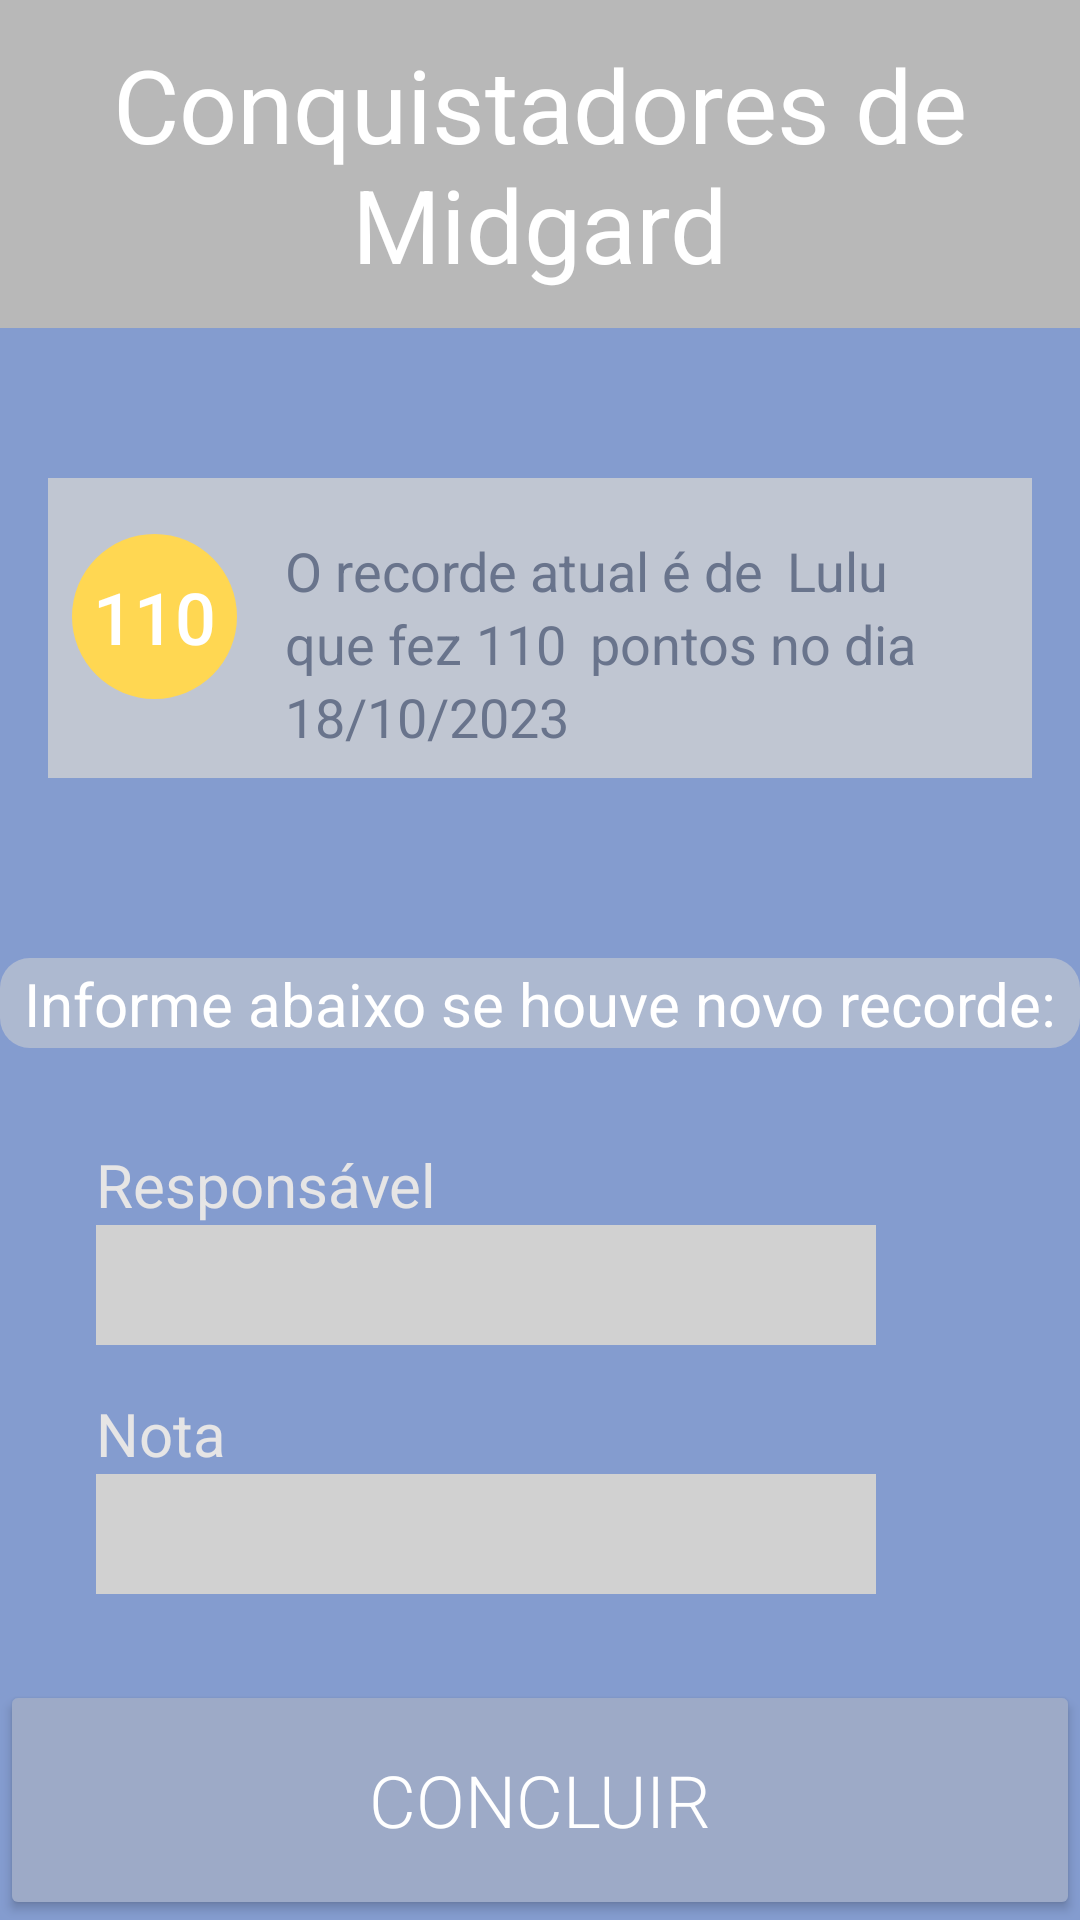

Android layout source for this screen:
<!-- AndroidManifest.xml: activity theme Theme.AppCompat.DayNight.NoActionBar -->
<!-- res/layout/activity_recorde.xml -->
<?xml version="1.0" encoding="utf-8"?>
<androidx.constraintlayout.widget.ConstraintLayout xmlns:android="http://schemas.android.com/apk/res/android"
    xmlns:app="http://schemas.android.com/apk/res-auto"
    xmlns:tools="http://schemas.android.com/tools"
    android:layout_width="match_parent"
    android:layout_height="match_parent"
    android:background="@color/main_purple"
    tools:context=".presentation.jogo.recorde.RecordeActivity">


    <EditText
        android:id="@+id/nota_recorde"
        android:layout_width="260dp"
        android:layout_height="40dp"
        android:background="#D1D1D1"
        android:textAlignment="center"
        android:textColor="#FFFFFF"
        app:layout_constraintStart_toStartOf="@+id/nota_txt"
        app:layout_constraintTop_toBottomOf="@+id/nota_txt" />

    <TextView
        android:id="@+id/nota_txt"
        android:layout_width="wrap_content"
        android:layout_height="wrap_content"
        android:layout_marginTop="16dp"
        android:text="Nota"
        android:textColor="#E6E5E5"
        android:textSize="20sp"
        app:layout_constraintStart_toStartOf="@+id/responsavel_recorde"
        app:layout_constraintTop_toBottomOf="@+id/responsavel_recorde" />

    <TextView
        android:id="@+id/recorde_titulo_jogo"
        android:layout_width="0dp"
        android:layout_height="wrap_content"
        android:background="#B8B8B8"
        android:paddingTop="12dp"
        android:paddingBottom="12dp"
        android:text="Conquistadores de Midgard"
        android:textAlignment="center"
        android:textColor="#FFFFFF"
        android:textSize="34sp"
        app:layout_constraintEnd_toEndOf="parent"
        app:layout_constraintHorizontal_bias="0.0"
        app:layout_constraintStart_toStartOf="parent"
        app:layout_constraintTop_toTopOf="parent" />

    <TextView
        android:id="@+id/caixa_nota_geral"
        android:layout_width="0dp"
        android:layout_height="100dp"
        android:layout_marginStart="16dp"
        android:layout_marginTop="50dp"
        android:layout_marginEnd="16dp"
        android:background="#C3D3D3D3"
        android:visibility="visible"
        app:layout_constraintEnd_toEndOf="parent"
        app:layout_constraintHorizontal_bias="1.0"
        app:layout_constraintStart_toStartOf="parent"
        app:layout_constraintTop_toBottomOf="@+id/recorde_titulo_jogo" />

    <ImageView
        android:id="@+id/circulo_amarelo"
        android:layout_width="55dp"
        android:layout_height="55dp"
        android:layout_marginStart="8dp"
        android:layout_marginBottom="8dp"
        app:layout_constraintBottom_toBottomOf="@+id/caixa_nota_geral"
        app:layout_constraintStart_toStartOf="@+id/caixa_nota_geral"
        app:layout_constraintTop_toTopOf="@+id/caixa_nota_geral"
        app:srcCompat="@drawable/circulo_amarelo" />

    <TextView
        android:id="@+id/txt_nota_geral_1"
        android:layout_width="wrap_content"
        android:layout_height="wrap_content"
        android:layout_marginStart="16dp"
        android:text="O recorde atual é de"
        android:textColor="#69748C"
        android:textSize="18sp"
        app:layout_constraintStart_toEndOf="@+id/circulo_amarelo"
        app:layout_constraintTop_toTopOf="@+id/circulo_amarelo" />

    <TextView
        android:id="@+id/txt_nota_geral_"
        android:layout_width="wrap_content"
        android:layout_height="wrap_content"
        android:text="que fez "
        android:textColor="#69748C"
        android:textSize="18sp"
        app:layout_constraintStart_toStartOf="@+id/txt_nota_geral_1"
        app:layout_constraintTop_toBottomOf="@+id/txt_nota_geral_1" />

    <TextView
        android:id="@+id/txt_nota_geral_5"
        android:layout_width="wrap_content"
        android:layout_height="wrap_content"
        android:layout_marginStart="8dp"
        android:text="pontos no dia "
        android:textColor="#69748C"
        android:textSize="18sp"
        app:layout_constraintStart_toEndOf="@+id/pontuacao_recorde"
        app:layout_constraintTop_toBottomOf="@+id/txt_nota_geral_1" />

    <TextView
        android:id="@+id/nota_recorde_antigo"
        android:layout_width="wrap_content"
        android:layout_height="wrap_content"
        android:fontFamily="sans-serif-medium"
        android:text="110"
        android:textColor="#FFFF"
        android:textSize="24sp"
        app:layout_constraintBottom_toBottomOf="@+id/circulo_amarelo"
        app:layout_constraintEnd_toEndOf="@+id/circulo_amarelo"
        app:layout_constraintStart_toStartOf="@+id/circulo_amarelo"
        app:layout_constraintTop_toTopOf="@+id/circulo_amarelo" />

    <ImageView
        android:id="@+id/separador"
        android:layout_width="0dp"
        android:layout_height="30dp"
        android:layout_marginTop="60dp"
        app:layout_constraintEnd_toEndOf="parent"
        app:layout_constraintHorizontal_bias="0.491"
        app:layout_constraintStart_toStartOf="parent"
        app:layout_constraintTop_toBottomOf="@+id/caixa_nota_geral"
        app:srcCompat="@drawable/fundo_embacado" />

    <TextView
        android:id="@+id/textView11"
        android:layout_width="wrap_content"
        android:layout_height="wrap_content"
        android:text="Informe abaixo se houve novo recorde:"
        android:textColor="#FFFFFF"
        android:textSize="20sp"
        app:layout_constraintBottom_toBottomOf="@+id/separador"
        app:layout_constraintEnd_toEndOf="@+id/separador"
        app:layout_constraintStart_toStartOf="@+id/separador"
        app:layout_constraintTop_toTopOf="@+id/separador" />

    <TextView
        android:id="@+id/responsavel_txt"
        android:layout_width="wrap_content"
        android:layout_height="wrap_content"
        android:layout_marginStart="32dp"
        android:layout_marginTop="32dp"
        android:text="Responsável"
        android:textColor="#E6E5E5"
        android:textSize="20sp"
        app:layout_constraintStart_toStartOf="parent"
        app:layout_constraintTop_toBottomOf="@+id/separador" />

    <TextView
        android:id="@+id/responsavel_recorde_antigo"
        android:layout_width="wrap_content"
        android:layout_height="wrap_content"
        android:layout_marginStart="8dp"
        android:text="Lulu"
        android:textColor="#69748C"
        android:textSize="18sp"
        app:layout_constraintBottom_toBottomOf="@+id/txt_nota_geral_1"
        app:layout_constraintStart_toEndOf="@+id/txt_nota_geral_1" />

    <TextView
        android:id="@+id/pontuacao_recorde"
        android:layout_width="wrap_content"
        android:layout_height="wrap_content"
        android:text="110"
        android:textColor="#69748C"
        android:textSize="18sp"
        app:layout_constraintBottom_toBottomOf="@+id/txt_nota_geral_"
        app:layout_constraintStart_toEndOf="@+id/txt_nota_geral_" />

    <TextView
        android:id="@+id/data_recorde"
        android:layout_width="wrap_content"
        android:layout_height="wrap_content"
        android:text="18/10/2023"
        android:textColor="#69748C"
        android:textSize="18sp"
        app:layout_constraintStart_toStartOf="@+id/txt_nota_geral_"
        app:layout_constraintTop_toBottomOf="@+id/pontuacao_recorde" />

    <EditText
        android:id="@+id/responsavel_recorde"
        android:layout_width="260dp"
        android:layout_height="40dp"
        android:background="#D1D1D1"
        android:textAlignment="center"
        android:textColor="#FFFFFF"
        app:layout_constraintStart_toStartOf="@+id/responsavel_txt"
        app:layout_constraintTop_toBottomOf="@+id/responsavel_txt" />

    <Button
        android:id="@+id/check_recorde"
        android:layout_width="0dp"
        android:layout_height="80dp"
        android:backgroundTint="#9DAAC7"
        android:fontFamily="sans-serif-light"
        android:text="Concluir"
        android:textColor="#FFFFFF"
        android:textSize="24sp"
        app:layout_constraintBottom_toBottomOf="parent"
        app:layout_constraintEnd_toEndOf="parent"
        app:layout_constraintStart_toStartOf="parent" />

</androidx.constraintlayout.widget.ConstraintLayout>
<!-- resources referenced by this layout -->
<resources>
  <color name="main_purple">#849CCF</color>
  <!-- drawable circulo_amarelo (drawable-v24) -->
  <?xml version="1.0" encoding="utf-8"?>
  <shape xmlns:android="http://schemas.android.com/apk/res/android"
      android:shape="oval">
  
      <size
          android:width="120dp"
          android:height="120dp"/>
      <solid
          android:color="#FFD752"/>
  
  </shape>
  <!-- drawable fundo_embacado (drawable-xxxhdpi) -->
  <shape xmlns:android="http://schemas.android.com/apk/res/android">
      <solid android:color="#88D3D3D3" />
      <corners android:radius="10dp" />
  </shape>
</resources>
